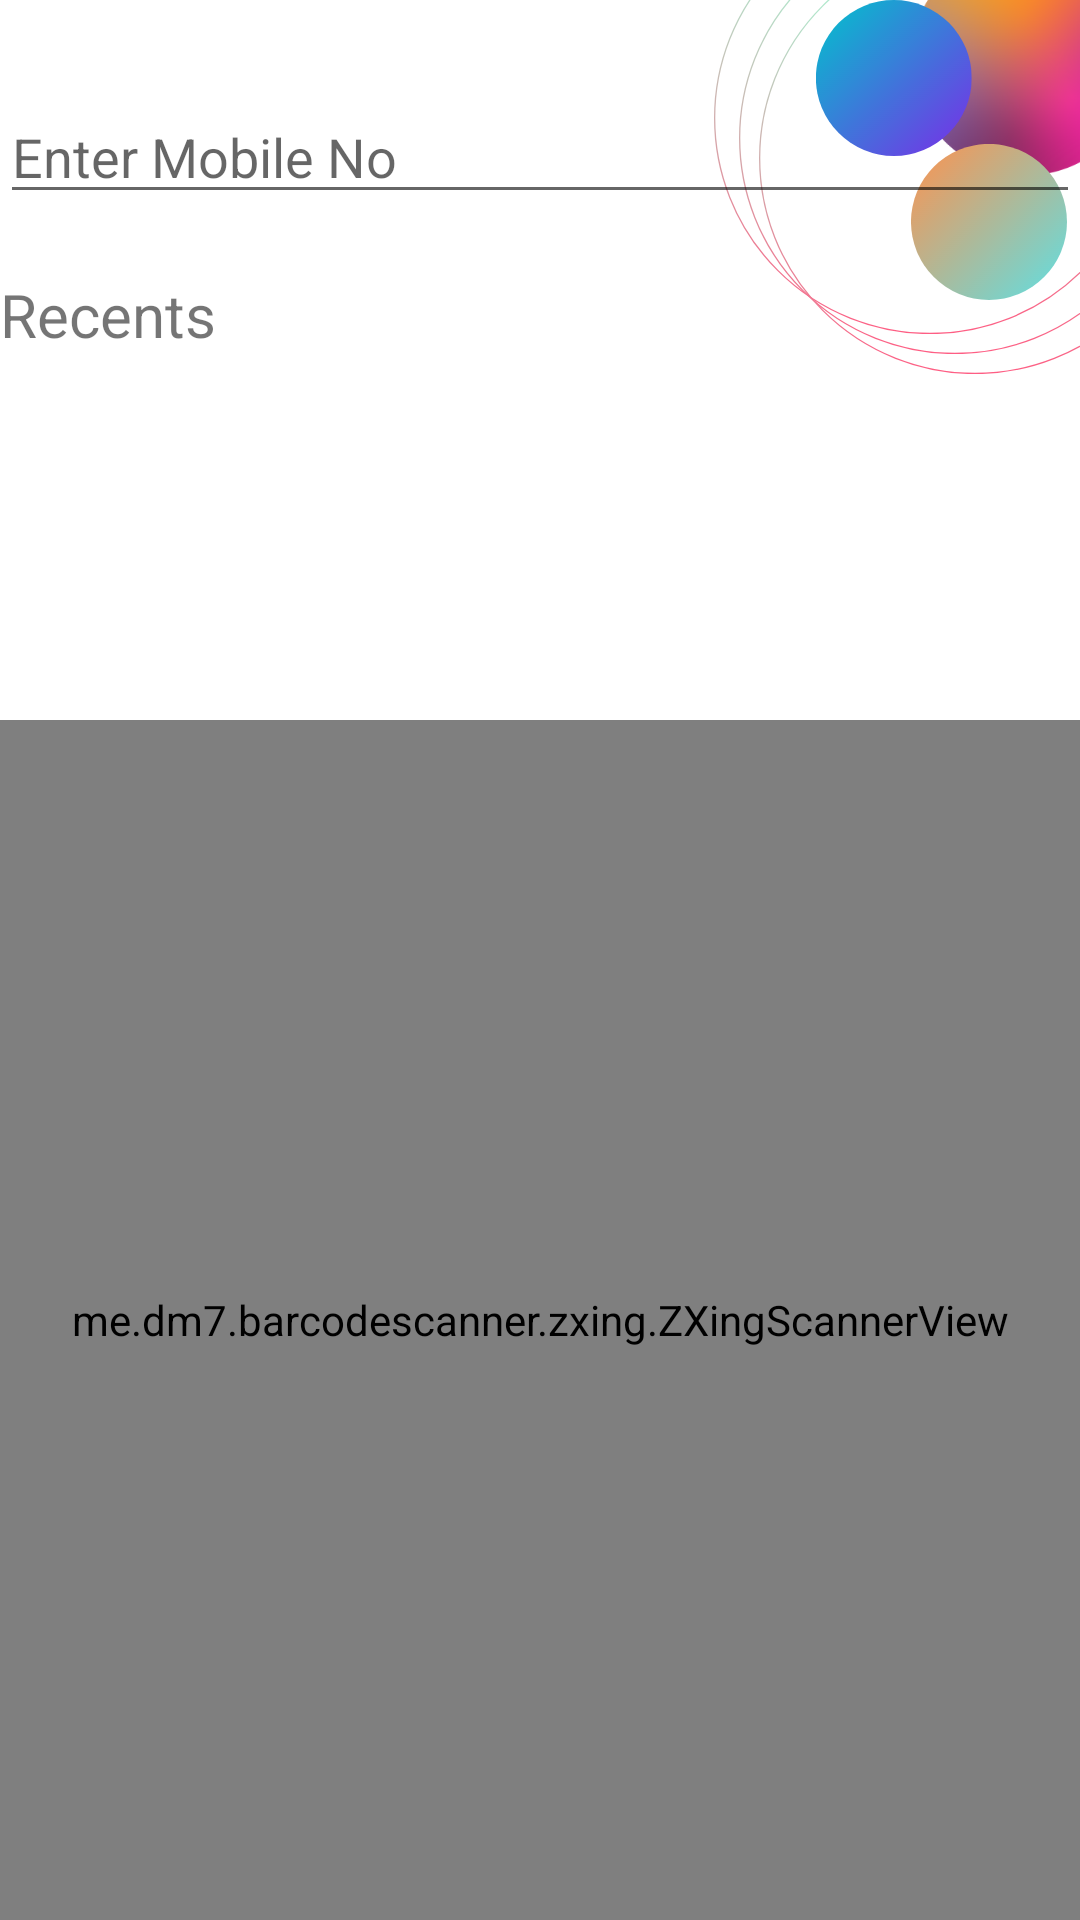

The Android layout XML behind this screen, and the referenced resources:
<!-- AndroidManifest.xml: application theme AppTheme -->
<!-- res/layout/activity_pay.xml -->
<?xml version="1.0" encoding="utf-8"?>
<RelativeLayout xmlns:android="http://schemas.android.com/apk/res/android"
    xmlns:app="http://schemas.android.com/apk/res-auto"
    xmlns:tools="http://schemas.android.com/tools"
    android:layout_width="match_parent"
    android:layout_height="match_parent"
    android:background="@drawable/backscreen"
    tools:context=".Pay">

    <RelativeLayout

        android:id="@+id/rrScan"
        android:layout_width="match_parent"
        android:layout_height="400dp"
        android:layout_alignParentBottom="true"
        android:background="@null">

        <me.dm7.barcodescanner.zxing.ZXingScannerView
            android:id="@+id/rlScan"
            android:layout_width="match_parent"
            android:layout_height="match_parent"

            />

    </RelativeLayout>

    <EditText
        android:id="@+id/editTextPhone2"
        android:layout_width="match_parent"
        android:layout_height="wrap_content"
        android:layout_marginTop="30dp"
        android:ems="10"
        android:hint="Enter Mobile No"
        android:inputType="phone" />

    <TextView
        android:id="@+id/recents"
        android:layout_width="wrap_content"
        android:layout_height="wrap_content"
        android:layout_below="@+id/editTextPhone2"
        android:layout_marginTop="20dp"
        android:text="Recents"
        android:textSize="20sp" />

    <androidx.recyclerview.widget.RecyclerView
        android:id="@+id/rv_recentpay"
        android:layout_width="match_parent"
        android:layout_height="wrap_content"
        android:layout_below="@id/recents" />


</RelativeLayout>
<!-- resources referenced by this layout -->
<resources>
  <!-- drawable backscreen: png bitmap (drawable, 63760 bytes) -->
  <style name="AppTheme" parent="Theme.AppCompat.Light.NoActionBar">
          
          <item name="colorPrimary">@color/colorPrimary</item>
          <item name="colorPrimaryDark">@color/colorPrimaryDark</item>
          <item name="colorAccent">@color/colorAccent</item>
      </style>
  <color name="colorPrimary">#6200EE</color>
  <color name="colorPrimaryDark">#3700B3</color>
  <color name="colorAccent">#03DAC5</color>
</resources>
